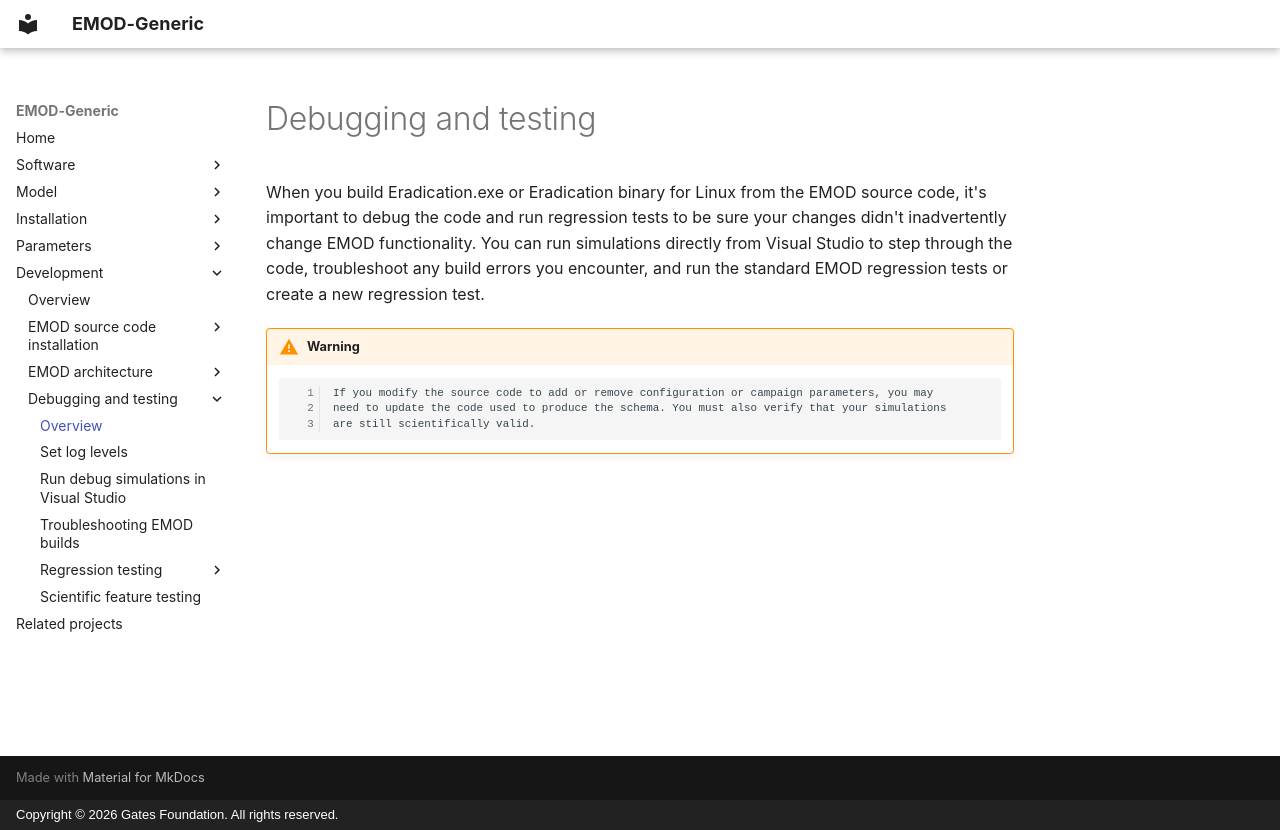

repository: EMOD-Hub/EMOD-Generic · page: md_dev/dev-debugging-overview/index.html · generator: mkdocs · copyright: Copyright © 2026 Gates Foundation. All rights reserved.

# Debugging and testing

When you build Eradication.exe or Eradication binary for Linux from the EMOD source code, it's important to debug the
code and run regression tests to be sure your changes didn't inadvertently change EMOD functionality.
You can run simulations directly from Visual Studio to step through the code, troubleshoot any build
errors you encounter, and run the standard EMOD regression tests or create a new regression test.

!!! warning

        If you modify the source code to add or remove configuration or campaign parameters, you may
        need to update the code used to produce the schema. You must also verify that your simulations
        are still scientifically valid.
